Run: headless pygame with SDL's dummy video driver; simulated clock (each Clock.tick advances the game by its frame time, no real sleeping); random seed 0; keys injected as events and as key.get_pressed() state; no mouse input.
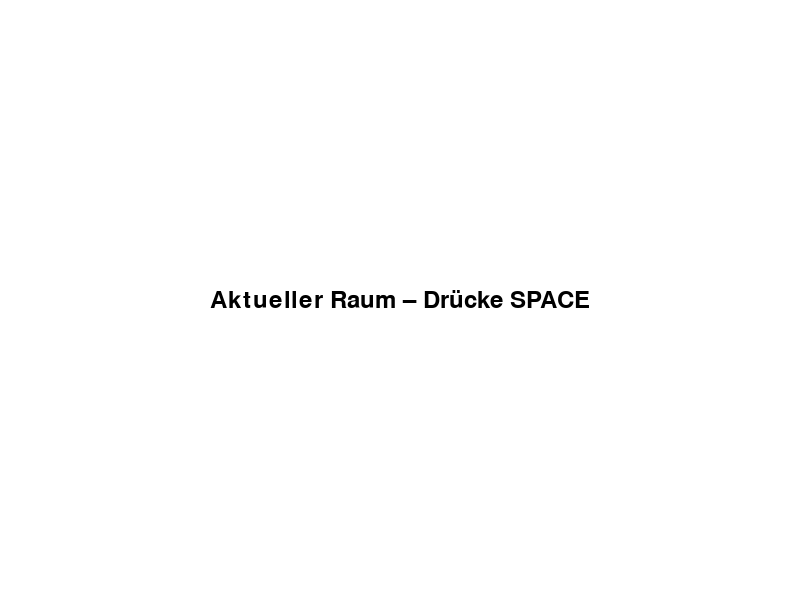
Frame 1 of 4 · flips 1–60 · no input
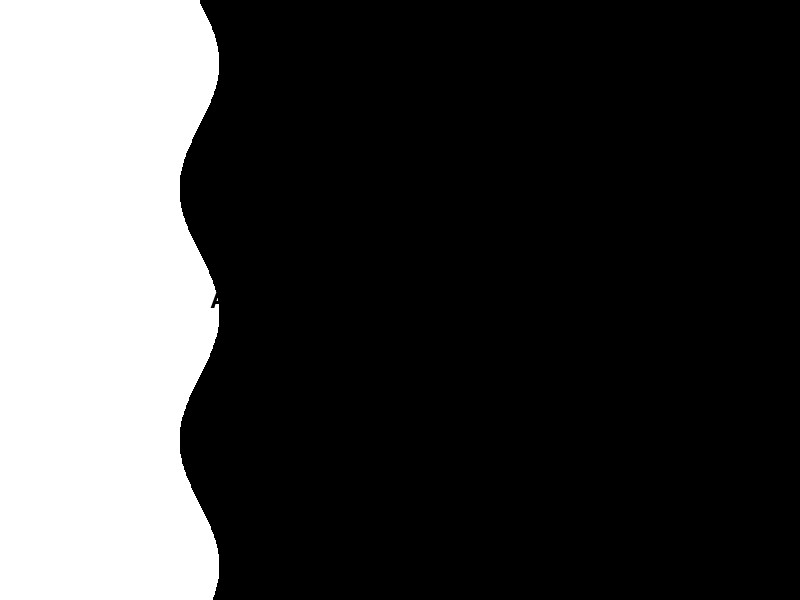
Frame 2 of 4 · flips 61–180 · tapped SPACE, RETURN · held RIGHT (→), D
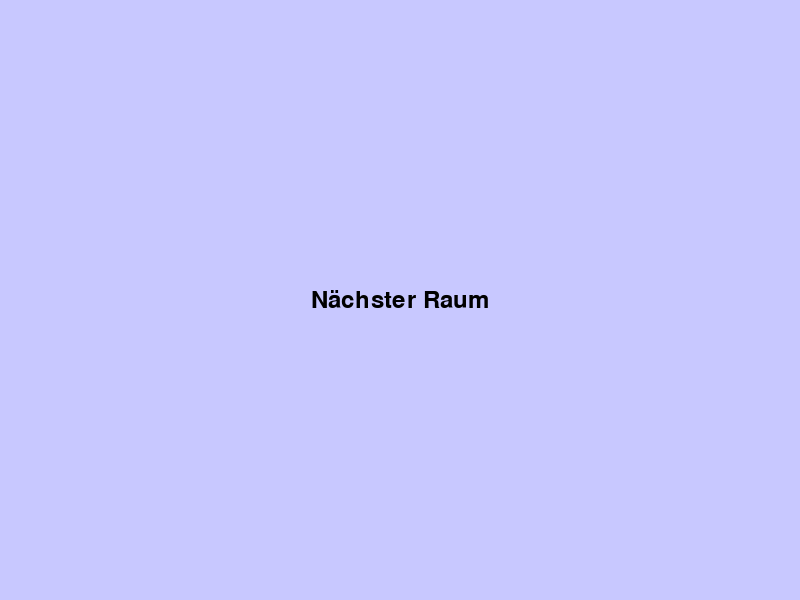
Frame 3 of 4 · flips 181–300 · held DOWN (↓), S
Frame 4 of 4 · flips 301–420 · held LEFT (←), A, UP (↑), W · screen unchanged from frame 3, image omitted

The pygame program that drew these frames:

import pygame
import math
import sys

# Initialize pygame
pygame.init()

# Constants
WIDTH, HEIGHT = 800, 600
WHITE = (255, 255, 255)
BLACK = (0, 0, 0)
FPS = 60

# Zigzag constants
ZIGZAG_AMPLITUDE = 20
ZIGZAG_FREQUENCY = 0.025
TRANSITION_SPEED = 5
BLACK_PAUSE_DURATION = 30  # in frames (~0.5 sec at 60 FPS)

screen = pygame.display.set_mode((WIDTH, HEIGHT))
pygame.display.set_caption("Zig-Zag Transition Structured")


class Room:
    def __init__(self, color, text):
        self.color = color
        self.text = text
        self.font = pygame.font.SysFont(None, 36)

    def draw(self):
        screen.fill(self.color)
        rendered_text = self.font.render(self.text, True, BLACK)
        screen.blit(rendered_text, (WIDTH // 2 - rendered_text.get_width() // 2,
                                    HEIGHT // 2 - rendered_text.get_height() // 2))


class Transition:
    def __init__(self):
        self.in_progress = False
        self.progress = 0
        self.complete = False
        self.black_pause_active = False
        self.black_pause_timer = 0

    def start(self):
        self.in_progress = True
        self.complete = False
        self.progress = 0
        self.black_pause_active = False
        self.black_pause_timer = 0

    def update(self):
        if self.in_progress and not self.complete:
            self.progress += TRANSITION_SPEED
            if self.progress >= WIDTH + ZIGZAG_AMPLITUDE * 2:
                self.complete = True
                self.black_pause_active = True
                self.black_pause_timer = BLACK_PAUSE_DURATION
        elif self.black_pause_active:
            self.black_pause_timer -= 1
            if self.black_pause_timer <= 0:
                self.black_pause_active = False
                self.in_progress = False
                self.progress = 0
                return True  # Signal: Raumwechsel jetzt
        return False

    def draw(self):
        if self.black_pause_active:
            screen.fill(BLACK)
        elif self.in_progress:
            wipe_surface = pygame.Surface((WIDTH, HEIGHT), pygame.SRCALPHA)
            points = []
            for y in range(0, HEIGHT + 10, 2):
                x = WIDTH - self.progress + math.sin(y * ZIGZAG_FREQUENCY) * ZIGZAG_AMPLITUDE
                points.append((x, y))
            points.append((WIDTH, HEIGHT))
            points.append((WIDTH, 0))
            if len(points) > 2:
                pygame.draw.polygon(wipe_surface, (0, 0, 0, 255), points)
            screen.blit(wipe_surface, (0, 0))


class Game:
    def __init__(self):
        self.clock = pygame.time.Clock()
        self.running = True
        self.current_room_index = 0
        self.rooms = [
            Room(WHITE, "Aktueller Raum – Drücke SPACE"),
            Room((200, 200, 255), "Nächster Raum")
        ]
        self.transition = Transition()

    def run(self):
        while self.running:
            self.handle_events()
            room_switch = self.transition.update()

            if room_switch:
                self.current_room_index = (self.current_room_index + 1) % len(self.rooms)

            self.draw()
            pygame.display.flip()
            self.clock.tick(FPS)

        pygame.quit()
        sys.exit()

    def handle_events(self):
        for event in pygame.event.get():
            if event.type == pygame.QUIT:
                self.running = False
            elif event.type == pygame.KEYDOWN:
                if event.key == pygame.K_SPACE and not self.transition.in_progress:
                    self.transition.start()

    def draw(self):
        if self.transition.in_progress or self.transition.black_pause_active:
            self.rooms[self.current_room_index].draw()
            self.transition.draw()
        else:
            self.rooms[self.current_room_index].draw()


# Start the game
if __name__ == "__main__":
    game = Game()
    game.run()
